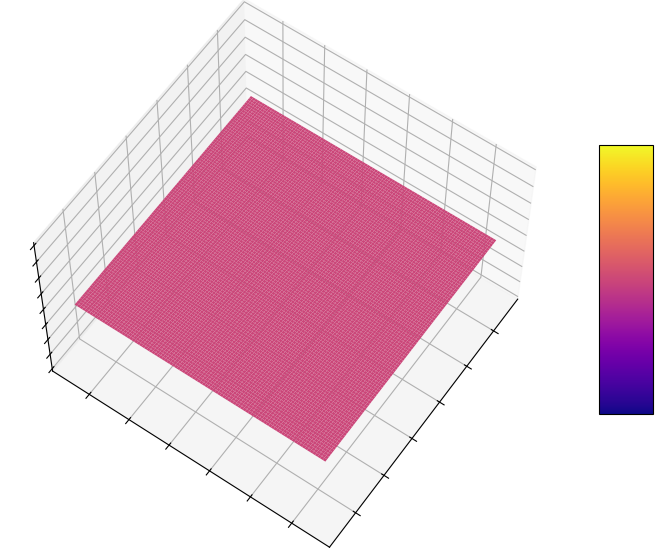

Generate this figure with matplotlib: (Note: this script raises an exception after producing the figure.)
#!/usr/bin/env python3
# -*- coding: utf-8 -*-
"""
Created on Sun Jan 31 10:52:05 2021

[redacted]
"""



import matplotlib.pyplot as plt
import scipy.stats as st
import random
import numpy as np
import pandas as pd

np.random.seed(0)
A = pd.DataFrame({'x':[random.uniform(0, 1) for i in range(0,100)], 'y':[random.uniform(0, 1) for i in range(0,100)], 
                  'z':[random.uniform(0, 1) for i in range(0,100)], 'w':[random.uniform(0, 1) for i in range(0,100)]})
B = pd.DataFrame({'x':[random.uniform(0, 1) for i in range(0,100)], 'y':[random.uniform(0, 1) for i in range(0,100)], 
                  'z':[random.uniform(0, 1) for i in range(0,100)], 'w':[random.uniform(0, 1) for i in range(0,100)]})



def plot_2d_kde(df, flag):
    # Extract x and y
    x = df['x']
    y = df['y']
    # Define the borders
    deltaX = (max(x) - min(x))/10
    deltaY = (max(y) - min(y))/10
    xmin = min(x) - deltaX
    xmax = max(x) + deltaX
    ymin = min(y) - deltaY
    ymax = max(y) + deltaY

    # Create meshgrid
    xx, yy = np.mgrid[xmin:xmax:100j, ymin:ymax:100j]

    # We will fit a gaussian kernel using the scipy’s gaussian_kde method
    positions = np.vstack([xx.ravel(), yy.ravel()])
    values = np.vstack([x, y])
    kernel = st.gaussian_kde(values)
    f = np.reshape(kernel(positions).T, xx.shape)

    fig = plt.figure(figsize=(13, 7))
    ax = plt.axes(projection='3d')
  
    if flag == 'IS':
        surf = ax.plot_surface(xx, yy, f, rstride=1, cstride=1, cmap='plasma', edgecolor='none')
    else:
        surf = ax.plot_surface(xx, yy, 2*np.ones(xx.shape), rstride=1, cstride=1, cmap='plasma', edgecolor='none')
    
    #ax.set_xlabel('Alignment Paths for time-series $\mathbf{X}$',  fontsize = 14)
    #ax.set_ylabel('Alignment Paths for time-series $\mathbf{Y}$',  fontsize = 14)
    #ax.zaxis.set_rotate_label(False)
    #ax.zaxis.set_rotate_label(False)
    #ax.set_zlabel('Path Similarity',  fontsize = 14, rotation=102)
    #ax.zaxis.labelpad = -10
    
    

    
    #ax.set_title('Surface plot of Gaussian 2D KDE')
 
    plt.setp(ax.get_xticklabels(), visible=False)
    plt.setp(ax.get_yticklabels(), visible=False)
    plt.setp(ax.get_xticklabels(), visible=False)
    plt.setp(ax.get_zticklabels(), visible=False)
    

    cbar = fig.colorbar(surf, shrink=0.5, aspect=5, ticks=[]) # add color bar indicating the PDF

    ax.view_init(60, 35)
    
    sam_x = [random.uniform(0, 1) for i in range(0,100)]
    sam_y = [random.uniform(0, 1) for i in range(0,100)]
    
    func_loc = list(zip([find_func_ids(ptx, x) for ptx in sam_x ], 
                        [find_func_ids(ptx, y) for ptx in sam_y ]))
    
    print(len(func_loc))
    val = [f[l] for l in func_loc]
    #ax.scatter3D(sam_x,sam_y, val, 'k', marker='o')
    
    return sam_x,sam_y,f, x, y


def find_func_ids(ptx, x):
    idx = np.argmin(np.abs(x - ptx))
    return idx
    
if __name__ == '__main__': 
    plt.clf()
    flag = 'unif'
    x, y, f, xx, yy = plot_2d_kde(B, flag)
    outfile = '../visualizations/' + flag +'.png'
    plt.savefig(outfile, format='png',bbox_inches='tight',transparent=True)

    
    